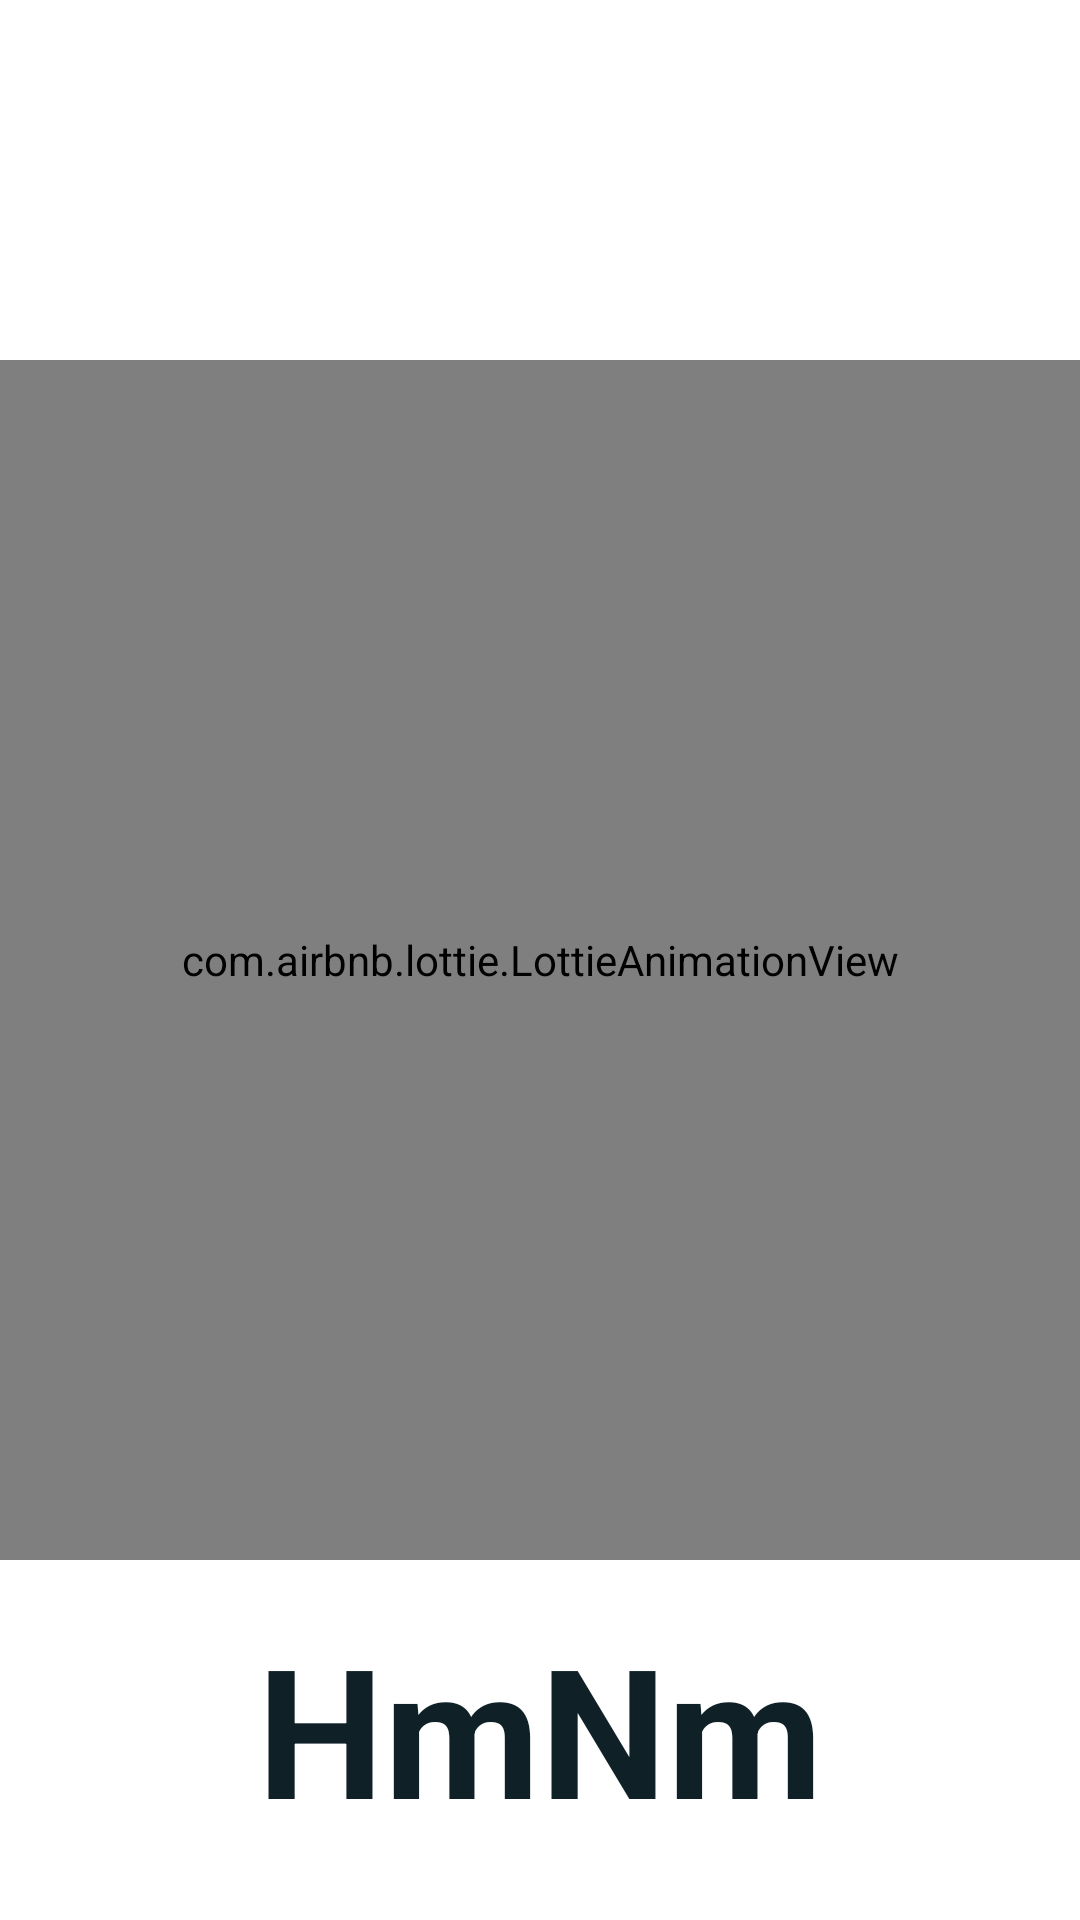

The Android layout XML behind this screen, and the referenced resources:
<!-- AndroidManifest.xml: application theme Theme.HmNm -->
<!-- res/layout/activity_splash.xml -->
<RelativeLayout xmlns:android="http://schemas.android.com/apk/res/android"
    xmlns:app="http://schemas.android.com/apk/res-auto"
    android:layout_width="match_parent"
    android:layout_height="match_parent"
    android:background="#fff">

    <com.airbnb.lottie.LottieAnimationView
        android:id="@+id/lottieView"
        android:layout_width="400dp"
        android:layout_height="400dp"
        android:layout_centerInParent="true"
        app:lottie_url="https://lottie.host/bc03b549-285c-471e-8ee9-d32f64f47596/s5WyOyVD1C.json"
        app:lottie_autoPlay="true"
        app:lottie_loop="false" />

    <TextView
        android:id="@+id/app_name"
        android:layout_width="wrap_content"
        android:layout_height="wrap_content"
        android:text="HmNm"
        android:textSize="60sp"
        android:textStyle="bold"
        android:textColor="#0F2027"
        android:layout_below="@id/lottieView"
        android:layout_centerHorizontal="true"
        android:layout_marginTop="16dp" />
</RelativeLayout>
<!-- resources referenced by this layout -->
<resources>
  <style name="Theme.HmNm" parent="Theme.MaterialComponents.DayNight.DarkActionBar">
          
          <item name="colorPrimary">#0F2027</item>
          <item name="colorPrimaryVariant">@color/purple_700</item>
          <item name="colorOnPrimary">@color/white</item>
          
          <item name="colorSecondary">@color/teal_200</item>
          <item name="colorSecondaryVariant">@color/teal_700</item>
          <item name="colorOnSecondary">@color/black</item>
          
          <item name="android:statusBarColor" tools:targetApi="l">?attr/colorPrimary</item>
          
  
      </style>
  <!-- not gathered from this repository: default colours our renderer supplied (Android Studio template values) -->
  <color name="purple_700">#FF3700B3</color>
  <color name="teal_200">#FF03DAC5</color>
  <color name="teal_700">#FF018786</color>
  <color name="black">#FF000000</color>
  <color name="white">#FFFFFFFF</color>
</resources>
